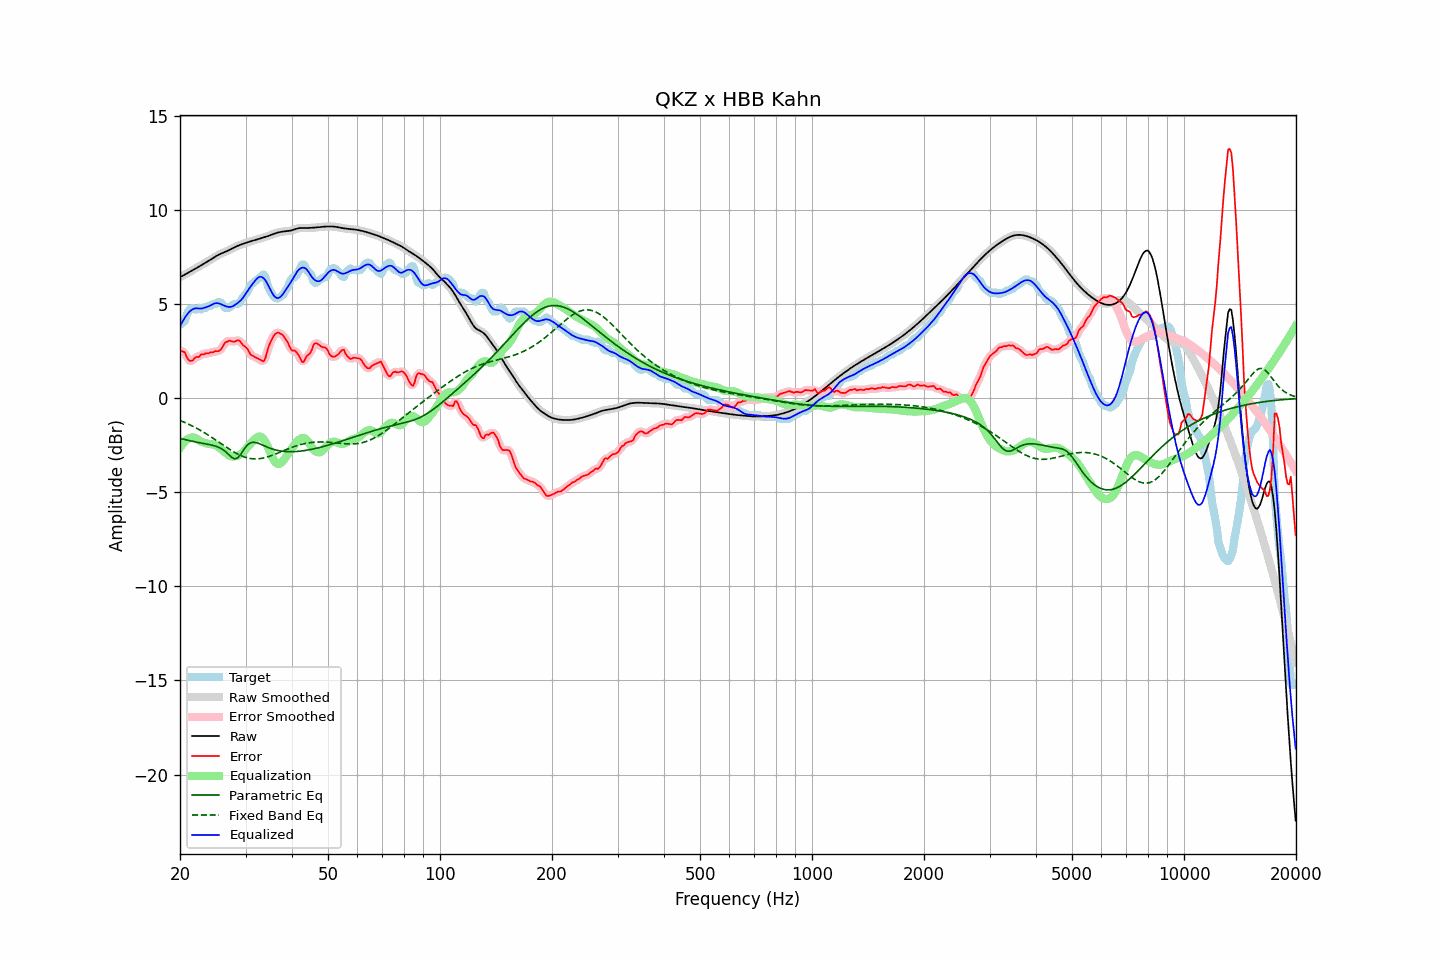

The data file committed next to this chart (first rows):
frequency, raw, error, smoothed, error_smoothed, equalization, parametric_eq, fixed_band_eq, equalized_raw, equalized_smoothed, target
20.00, 6.45, 2.53, 6.45, 2.54, -2.63, -2.13, -1.17, 3.82, 3.82, 3.92
20.20, 6.49, 2.52, 6.49, 2.52, -2.50, -2.15, -1.21, 3.99, 3.99, 3.97
20.40, 6.54, 2.48, 6.54, 2.47, -2.39, -2.17, -1.24, 4.15, 4.15, 4.06
20.61, 6.58, 2.45, 6.58, 2.39, -2.29, -2.19, -1.28, 4.29, 4.29, 4.13
20.81, 6.63, 2.23, 6.63, 2.25, -2.21, -2.21, -1.32, 4.42, 4.42, 4.40
21.02, 6.68, 2.08, 6.68, 2.11, -2.15, -2.23, -1.36, 4.53, 4.53, 4.60
21.23, 6.73, 2.00, 6.73, 2.00, -2.11, -2.25, -1.40, 4.62, 4.62, 4.73
21.44, 6.78, 1.99, 6.78, 2.00, -2.09, -2.27, -1.44, 4.69, 4.69, 4.78
21.66, 6.82, 2.02, 6.82, 2.05, -2.07, -2.29, -1.48, 4.75, 4.75, 4.80
21.87, 6.87, 2.14, 6.87, 2.12, -2.09, -2.30, -1.53, 4.78, 4.78, 4.73
22.09, 6.92, 2.20, 6.92, 2.17, -2.13, -2.32, -1.57, 4.79, 4.79, 4.72
22.31, 6.97, 2.21, 6.97, 2.22, -2.18, -2.34, -1.62, 4.78, 4.78, 4.76
22.54, 7.02, 2.21, 7.02, 2.26, -2.24, -2.35, -1.67, 4.78, 4.78, 4.81
22.76, 7.07, 2.33, 7.07, 2.29, -2.29, -2.37, -1.71, 4.78, 4.78, 4.73
22.99, 7.12, 2.35, 7.12, 2.34, -2.33, -2.39, -1.76, 4.79, 4.79, 4.77
23.22, 7.17, 2.35, 7.17, 2.37, -2.36, -2.40, -1.82, 4.81, 4.81, 4.82
23.45, 7.22, 2.40, 7.22, 2.38, -2.38, -2.42, -1.87, 4.84, 4.84, 4.82
23.69, 7.27, 2.39, 7.27, 2.40, -2.40, -2.43, -1.92, 4.87, 4.87, 4.88
23.92, 7.32, 2.40, 7.32, 2.42, -2.42, -2.45, -1.98, 4.90, 4.90, 4.92
24.16, 7.38, 2.46, 7.38, 2.43, -2.43, -2.47, -2.03, 4.95, 4.95, 4.92
24.40, 7.43, 2.44, 7.43, 2.46, -2.44, -2.49, -2.09, 4.99, 4.99, 4.99
24.65, 7.49, 2.47, 7.49, 2.48, -2.45, -2.51, -2.14, 5.03, 5.03, 5.02
24.89, 7.54, 2.52, 7.54, 2.49, -2.48, -2.53, -2.20, 5.06, 5.06, 5.02
25.14, 7.59, 2.51, 7.59, 2.51, -2.52, -2.56, -2.26, 5.07, 5.07, 5.08
25.39, 7.64, 2.52, 7.64, 2.53, -2.58, -2.60, -2.32, 5.05, 5.05, 5.12
25.65, 7.68, 2.57, 7.68, 2.58, -2.65, -2.64, -2.38, 5.03, 5.03, 5.11
25.91, 7.72, 2.67, 7.72, 2.69, -2.73, -2.68, -2.44, 4.99, 4.99, 5.05
26.16, 7.75, 2.81, 7.75, 2.82, -2.81, -2.74, -2.49, 4.95, 4.95, 4.94
26.43, 7.79, 2.97, 7.79, 2.93, -2.88, -2.81, -2.55, 4.91, 4.91, 4.82
26.69, 7.83, 3.00, 7.83, 3.02, -2.94, -2.88, -2.61, 4.89, 4.89, 4.82
26.96, 7.86, 3.04, 7.87, 3.05, -3.00, -2.96, -2.66, 4.87, 4.87, 4.82
27.23, 7.91, 3.08, 7.91, 3.05, -3.05, -3.04, -2.72, 4.86, 4.86, 4.83
27.50, 7.95, 3.03, 7.95, 3.04, -3.08, -3.12, -2.77, 4.88, 4.88, 4.92
27.77, 8.00, 3.02, 8.00, 3.03, -3.09, -3.17, -2.82, 4.91, 4.91, 4.98
28.05, 8.04, 3.02, 8.04, 3.03, -3.08, -3.21, -2.88, 4.96, 4.96, 5.02
28.33, 8.08, 3.06, 8.08, 3.07, -3.06, -3.19, -2.92, 5.02, 5.02, 5.02
28.62, 8.12, 3.10, 8.12, 3.08, -3.04, -3.16, -2.97, 5.08, 5.08, 5.02
28.90, 8.15, 3.08, 8.15, 3.05, -3.00, -3.06, -3.01, 5.15, 5.15, 5.07
29.19, 8.18, 2.97, 8.18, 2.97, -2.95, -2.95, -3.05, 5.23, 5.23, 5.22
29.48, 8.21, 2.85, 8.21, 2.87, -2.88, -2.82, -3.08, 5.33, 5.33, 5.36
29.78, 8.24, 2.78, 8.24, 2.79, -2.79, -2.69, -3.11, 5.45, 5.45, 5.47
30.08, 8.27, 2.72, 8.27, 2.71, -2.69, -2.57, -3.14, 5.58, 5.58, 5.55
30.38, 8.30, 2.63, 8.30, 2.60, -2.58, -2.47, -3.17, 5.72, 5.72, 5.67
30.68, 8.33, 2.47, 8.33, 2.47, -2.48, -2.41, -3.18, 5.84, 5.84, 5.86
30.99, 8.35, 2.31, 8.35, 2.35, -2.39, -2.36, -3.20, 5.96, 5.96, 6.04
31.30, 8.38, 2.28, 8.38, 2.27, -2.31, -2.34, -3.21, 6.07, 6.07, 6.10
31.61, 8.40, 2.23, 8.40, 2.21, -2.22, -2.33, -3.22, 6.18, 6.18, 6.17
31.93, 8.42, 2.18, 8.42, 2.18, -2.14, -2.35, -3.22, 6.29, 6.29, 6.25
32.24, 8.45, 2.14, 8.45, 2.14, -2.07, -2.36, -3.22, 6.38, 6.38, 6.31
32.57, 8.48, 2.10, 8.48, 2.10, -2.03, -2.40, -3.21, 6.45, 6.45, 6.38
32.89, 8.50, 2.06, 8.50, 2.04, -2.03, -2.43, -3.20, 6.47, 6.47, 6.44
33.22, 8.53, 2.01, 8.53, 1.99, -2.08, -2.47, -3.18, 6.45, 6.45, 6.53
33.55, 8.56, 1.97, 8.56, 2.01, -2.17, -2.51, -3.17, 6.39, 6.39, 6.59
33.89, 8.58, 2.11, 8.58, 2.15, -2.29, -2.54, -3.15, 6.29, 6.29, 6.47
34.23, 8.61, 2.41, 8.61, 2.40, -2.46, -2.58, -3.12, 6.16, 6.16, 6.20
34.57, 8.64, 2.72, 8.64, 2.68, -2.65, -2.62, -3.10, 6.00, 6.00, 5.92
34.92, 8.67, 2.94, 8.67, 2.93, -2.85, -2.65, -3.07, 5.82, 5.82, 5.73
35.27, 8.71, 3.11, 8.71, 3.13, -3.05, -2.68, -3.04, 5.66, 5.66, 5.60
35.62, 8.74, 3.28, 8.74, 3.28, -3.23, -2.71, -3.01, 5.51, 5.51, 5.45
35.97, 8.77, 3.40, 8.77, 3.40, -3.37, -2.73, -2.97, 5.40, 5.40, 5.37
... 635 more rows
